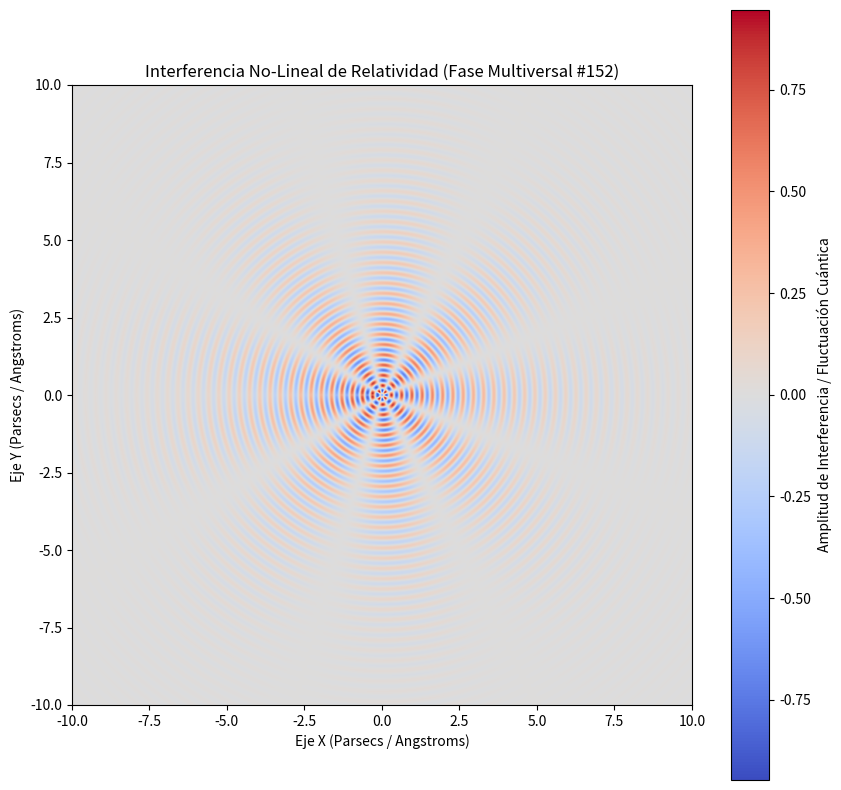

The matplotlib source for this figure:
%matplotlib inline
# Simulación Multiversal: Relatividad - Variante 152
import numpy as np
import matplotlib.pyplot as plt

# Parámetros Físicos No-Lineales
omega_1 = 18.978
omega_2 = 4.253
lambda_decay = 0.374
phase_shift = 2.018

x = np.linspace(-10, 10, 800)
y = np.linspace(-10, 10, 800)
X, Y = np.meshgrid(x, y)

# Dinámica de Fluidos / Campos Tensor-Escalares (Fase Multiversal)
R = np.sqrt(X**2 + Y**2) + 1e-5
Z = (np.sin(omega_1 * R + phase_shift) * np.cos(omega_2 * np.arctan2(Y, X))) * np.exp(-lambda_decay * R)

plt.figure(figsize=(10, 10))
plt.imshow(Z, cmap='coolwarm', extent=[-10, 10, -10, 10], origin='lower')
plt.colorbar(label='Amplitud de Interferencia / Fluctuación Cuántica')
plt.title(r'Interferencia No-Lineal de Relatividad (Fase Multiversal #152)')
plt.xlabel('Eje X (Parsecs / Angstroms)')
plt.ylabel('Eje Y (Parsecs / Angstroms)')
plt.show()
